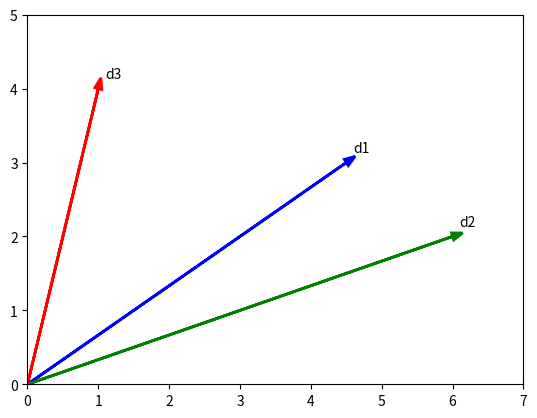

The script that saved this image: (Note: this script raises an exception after producing the figure.)
from collections import namedtuple
from matplotlib import pyplot as plt

point = namedtuple('point', ['x', 'y'])

plt.ylim([0, 5])
plt.xlim([0, 7])

arrow_params = {
    'head_width': 0.1,
    'head_length': 0.15,
    'linewidth': 2.0,
}

d = [point(4.5, 3), point(6, 2), point(1, 4)]

plt.arrow(0, 0, d[0].x, d[0].y, fc='b', ec='b', label='d1', **arrow_params)
plt.arrow(0, 0, d[1].x, d[1].y, fc='g', ec='g', label='d2', **arrow_params)
plt.arrow(0, 0, d[2].x, d[2].y, fc='r', ec='r', label='d3', **arrow_params)

plt.text(d[0].x + 0.1, d[0].y + 0.1, 'd1', horizontalalignment='left', verticalalignment='bottom')
plt.text(d[1].x + 0.1, d[1].y + 0.1, 'd2', horizontalalignment='left', verticalalignment='bottom')
plt.text(d[2].x + 0.1, d[2].y + 0.1, 'd3', horizontalalignment='left', verticalalignment='bottom')

plt.gcf().canvas.set_window_title('Cosine Similarity')

plt.show()
